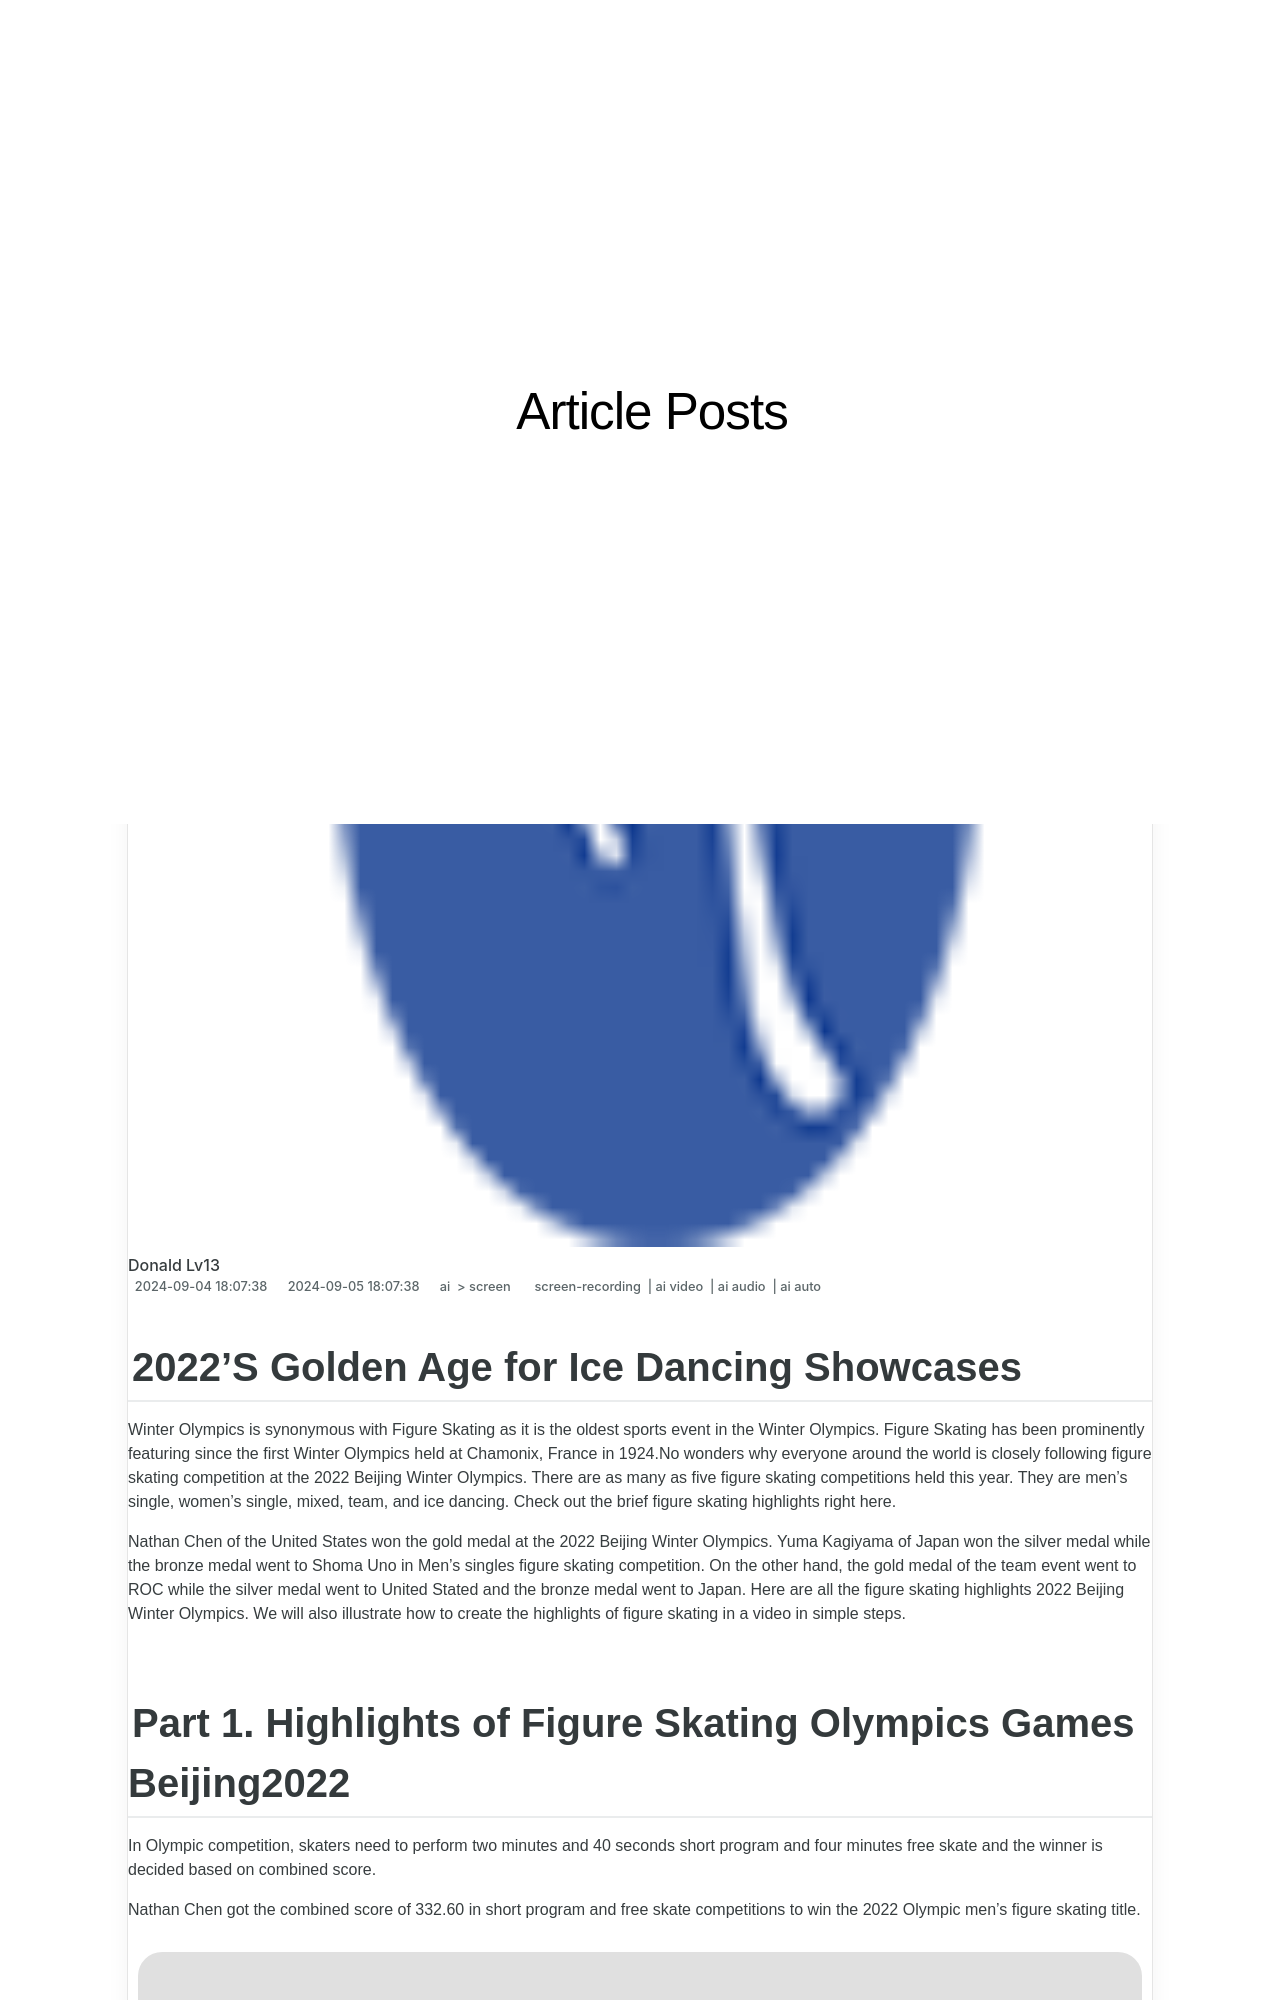

repository: techidaily/site-article-posts · page: 2022s-golden-age-for-ice-dancing-showcases/index.html · generator: jekyll

---
title: "2022'S Golden Age for Ice Dancing Showcases"
date: 2024-09-04T18:07:38.419Z
updated: 2024-09-05T18:07:38.419Z
tags: 
  - screen-recording
  - ai video
  - ai audio
  - ai auto
categories: 
  - ai
  - screen
description: "This Article Describes 2022'S Golden Age for Ice Dancing Showcases"
excerpt: "This Article Describes 2022'S Golden Age for Ice Dancing Showcases"
keywords: "Golden Ice Dance Era,2022 Ice Dance Highlights,Ice Dancing Peak Season,Elite Ice Dance 2022,Showcase Ice Sports Gold,Ice Dancing Dominance,Spectacular Ice Dance Year"
thumbnail: https://thmb.techidaily.com/919573cc608b6cdec882b8be060a2b2c2cf20857c29aeec82d8f35e1cc72f6d6.jpg
---
